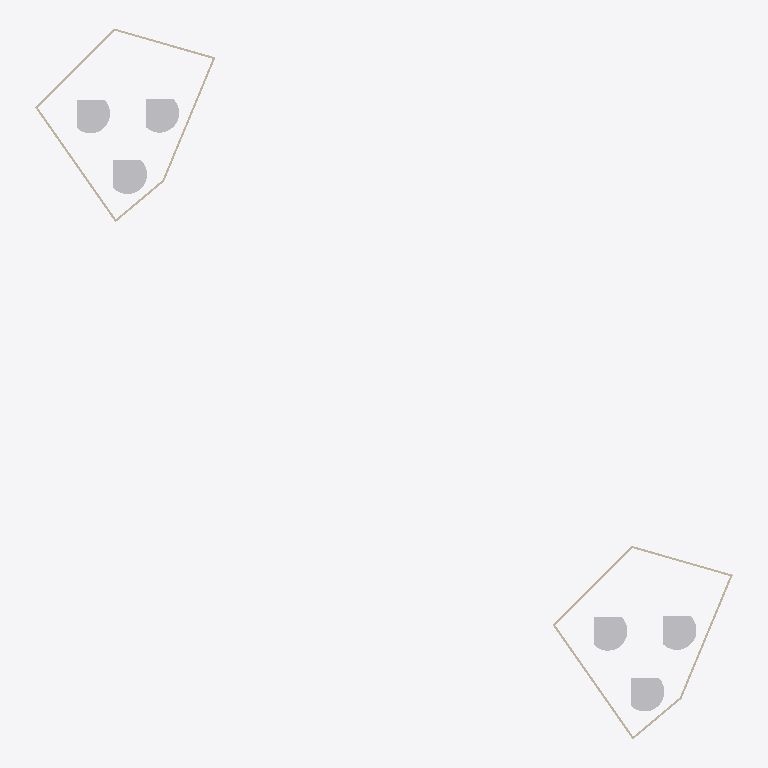
Plan cut of the same IFC building model at storey 'Level 0' (level 0.00 m, cut at 1.40 m), seen from above with north up, elements coloured by IFC class: 10 walls (beige), 6 other elements (light grey). Cut surfaces are drawn darker.
Extent 101.1 m × 103.0 m × 12.5 m (x, y, z). Storeys (1): Level 0 at 0.00 m. Elements (16): 10 IfcWallStandardCase, 6 IfcBuildingElementProxy.

HEADER;
FILE_DESCRIPTION(('ViewDefinition [CoordinationView_V2.0]'),'2;1');
FILE_NAME('Project Number','2023-07-28T14:00:14+02:00',(''),(''),'ODA SDAI 22.12','23.0.11.19 - Exporter 23.0.11.19 - Alternate UI ','');
FILE_SCHEMA(('IFC2X3'));
ENDSEC;
DATA;
#97=IFCPROJECT('1namFrV3v4Yhy$$dVVt4CY',#20,'Project Number',$,$,'Project Name','Project Status',(#92),#89);
#109=IFCSITE('1namFrV3v4Yhy$$dVVt4CW',#20,'Default',$,$,#108,$,$,.ELEMENT.,(51,30,23,112487),(0,-7,-37,-956022),0.0,$,$);
#99=IFCBUILDING('1namFrV3v4Yhy$$dVVt4CZ',#20,'',$,$,#16,$,'',.ELEMENT.,$,$,#98);
#102=IFCBUILDINGSTOREY('3Zu5Bv0LOHrPC10026FoQQ',#20,'Level 0',$,'Level:Circle Head - Project Datum',#101,$,'Level 0',.ELEMENT.,0.0);
#3797=IFCBUILDINGELEMENTPROXY('1B0yMuuLXDlBy00ChOGf8u',#20,'Planting_RPC_Tree_Deciduous:Scarlet_Oak-12.5_Meters:311980',$,'Planting_RPC_Tree_Deciduous:Scarlet_Oak-12.5_Meters',#3796,#3793,'311980',$);
#3609=IFCBUILDINGELEMENTPROXY('1B0yMuuLXDlBy00ChOGf4Y',#20,'Planting_RPC_Tree_Deciduous:Scarlet_Oak-12.5_Meters:311734',$,'Planting_RPC_Tree_Deciduous:Scarlet_Oak-12.5_Meters',#3608,#3605,'311734',$);
#3626=IFCBUILDINGELEMENTPROXY('1B0yMuuLXDlBy00ChOGfA7',#20,'Planting_RPC_Tree_Deciduous:Scarlet_Oak-12.5_Meters:311827',$,'Planting_RPC_Tree_Deciduous:Scarlet_Oak-12.5_Meters',#3625,#3622,'311827',$);
#3814=IFCBUILDINGELEMENTPROXY('1B0yMuuLXDlBy00ChOGf8v',#20,'Planting_RPC_Tree_Deciduous:Scarlet_Oak-12.5_Meters:311981',$,'Planting_RPC_Tree_Deciduous:Scarlet_Oak-12.5_Meters',#3813,#3810,'311981',$);
#3587=IFCBUILDINGELEMENTPROXY('1B0yMuuLXDlBy00ChOGf7d',#20,'Planting_RPC_Tree_Deciduous:Scarlet_Oak-12.5_Meters:311667',$,'Planting_RPC_Tree_Deciduous:Scarlet_Oak-12.5_Meters',#3586,#3583,'311667',$);
#3831=IFCBUILDINGELEMENTPROXY('1B0yMuuLXDlBy00ChOGf8w',#20,'Planting_RPC_Tree_Deciduous:Scarlet_Oak-12.5_Meters:311982',$,'Planting_RPC_Tree_Deciduous:Scarlet_Oak-12.5_Meters',#3830,#3827,'311982',$);
#3688=IFCWALLSTANDARDCASE('1B0yMuuLXDlBy00ChOGf8y',#20,'Basic Wall:Wall-Ext_102Bwk-75Ins-100LBlk-12P:311976',$,'Basic Wall:Wall-Ext_102Bwk-75Ins-100LBlk-12P',#3672,#3687,'311976');
#214=IFCWALLSTANDARDCASE('1B0yMuuLXDlBy00ChOGf3N',#20,'Basic Wall:Wall-Ext_102Bwk-75Ins-100LBlk-12P:311363',$,'Basic Wall:Wall-Ext_102Bwk-75Ins-100LBlk-12P',#198,#213,'311363');
#305=IFCWALLSTANDARDCASE('1B0yMuuLXDlBy00ChOGf7u',#20,'Basic Wall:Wall-Ext_102Bwk-75Ins-100LBlk-12P:311660',$,'Basic Wall:Wall-Ext_102Bwk-75Ins-100LBlk-12P',#290,#304,'311660');
#3779=IFCWALLSTANDARDCASE('1B0yMuuLXDlBy00ChOGf8$',#20,'Basic Wall:Wall-Ext_102Bwk-75Ins-100LBlk-12P:311979',$,'Basic Wall:Wall-Ext_102Bwk-75Ins-100LBlk-12P',#3764,#3778,'311979');
#244=IFCWALLSTANDARDCASE('1B0yMuuLXDlBy00ChOGf3h',#20,'Basic Wall:Wall-Ext_102Bwk-75Ins-100LBlk-12P:311423',$,'Basic Wall:Wall-Ext_102Bwk-75Ins-100LBlk-12P',#228,#243,'311423');
#3718=IFCWALLSTANDARDCASE('1B0yMuuLXDlBy00ChOGf8z',#20,'Basic Wall:Wall-Ext_102Bwk-75Ins-100LBlk-12P:311977',$,'Basic Wall:Wall-Ext_102Bwk-75Ins-100LBlk-12P',#3702,#3717,'311977');
#3749=IFCWALLSTANDARDCASE('1B0yMuuLXDlBy00ChOGf8_',#20,'Basic Wall:Wall-Ext_102Bwk-75Ins-100LBlk-12P:311978',$,'Basic Wall:Wall-Ext_102Bwk-75Ins-100LBlk-12P',#3733,#3748,'311978');
#275=IFCWALLSTANDARDCASE('1B0yMuuLXDlBy00ChOGf6m',#20,'Basic Wall:Wall-Ext_102Bwk-75Ins-100LBlk-12P:311588',$,'Basic Wall:Wall-Ext_102Bwk-75Ins-100LBlk-12P',#259,#274,'311588');
#3657=IFCWALLSTANDARDCASE('1B0yMuuLXDlBy00ChOGf8p',#20,'Basic Wall:Wall-Ext_102Bwk-75Ins-100LBlk-12P:311975',$,'Basic Wall:Wall-Ext_102Bwk-75Ins-100LBlk-12P',#3640,#3656,'311975');
#137=IFCWALLSTANDARDCASE('1B0yMuuLXDlBy00ChOGf2N',#20,'Basic Wall:Wall-Ext_102Bwk-75Ins-100LBlk-12P:311299',$,'Basic Wall:Wall-Ext_102Bwk-75Ins-100LBlk-12P',#116,#136,'311299');
ENDSEC;
